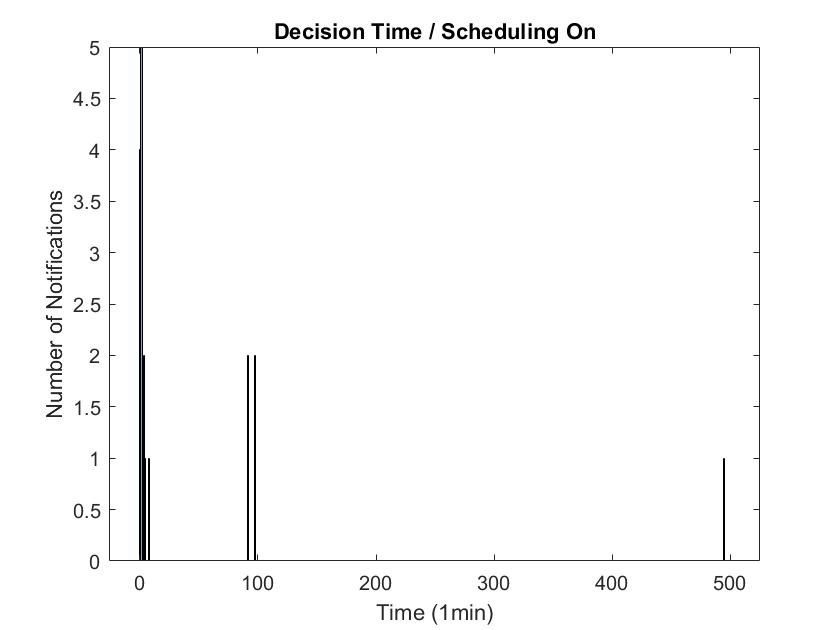

The table this chart was drawn from, first rows:
time, posttime, package, uid, type, schedulingon
1527446553224, 1527446483300, com.sec.android.app.samsungapps, 10025, 1, 1
1527446636090, 1527446553963, com.sec.android.app.samsungapps, 10025, 1, 1
1527446730664, 1527446650448, com.sec.android.app.samsungapps, 10025, 1, 1
1527446731228, 1527446548859, com.sec.android.app.samsungapps, 10025, 1, 1
1527446731364, 1527446633344, com.sec.android.app.samsungapps, 10025, 1, 1
1527446731404, 1527446728999, com.sec.android.app.samsungapps, 10025, 1, 1
1527458425878, 1527458401158, com.sec.android.app.clockpackage, 10176, 1, 1
1527460269621, 1527460201002, com.sec.android.app.clockpackage, 10176, 1, 1
1527460501006, 1527460269656, com.sec.android.app.clockpackage, 10176, 1, 1
1527460511964, 1527460500993, com.sec.android.app.clockpackage, 10176, 1, 1
1527460800980, 1527460511993, com.sec.android.app.clockpackage, 10176, 1, 1
1527460810800, 1527460800963, com.sec.android.app.clockpackage, 10176, 1, 1
1527460821623, 1527431133845, com.kakao.talk, 10194, 1, 1
1527480122464, 1527479678053, com.kakao.talk, 10194, 1, 1
1527481595745, 1527476127287, com.nhn.android.band, 10209, 1, 1
1527481596300, 1527476127328, com.nhn.android.band, 10209, 1, 1
1527482157943, 1527476335431, com.google.android.gm, 10125, 1, 1
1527482157951, 1527476335466, com.google.android.gm, 10125, 1, 1
1527483828378, 1527482281280, android, 1000, 1, 1
1527484252314, 1527483828387, android, 1000, 1, 1
1527485790130, 1527484252271, android, 1000, 1, 1
1527490391674, 1527490391437, com.facebook.orca, 10292, 1, 1
1527490399759, 1527490158589, com.facebook.orca, 10292, 1, 1
1527490409273, 1527486606143, kr.co.aladin.third_shop, 10200, 1, 1
1527491066236, 1527491037437, com.kakao.talk, 10194, 1, 1
1527491438308, 1527491396445, com.kakao.talk, 10194, 1, 1
1527491679593, 1527491064754, com.ebay.kr.auction, 10199, 1, 1
1527494148564, 1527493263013, kr.co.aladin.third_shop, 10200, 1, 1
1527494764802, 1527494764366, gogolook.callgogolook2, 10287, 1, 1
1527494794677, 1527494794340, gogolook.callgogolook2, 10287, 1, 1
1527494931145, 1527494794331, com.android.server.telecom, 1000, 1, 1
1527494931266, 1527494794449, gogolook.callgogolook2, 10287, 1, 1
1527494946790, 1527494946548, gogolook.callgogolook2, 10287, 1, 1
1527494954438, 1527494953911, com.samsung.android.incallui, 1001, 1, 1
1527494954449, 1527494954341, gogolook.callgogolook2, 10287, 1, 1
1527497222137, 1527495662480, msnl.unist.smartpush, 10311, 1, 1
1527497222216, 1527495542208, msnl.unist.smartpush, 10311, 1, 1
1527497222221, 1527495572285, msnl.unist.smartpush, 10311, 1, 1
1527497222234, 1527495619448, msnl.unist.smartpush, 10311, 1, 1
1527497222240, 1527495662433, msnl.unist.smartpush, 10311, 1, 1
1527497222245, 1527495692892, msnl.unist.smartpush, 10311, 1, 1
1527497222250, 1527495720026, msnl.unist.smartpush, 10311, 1, 1
1527497222258, 1527495802756, msnl.unist.smartpush, 10311, 1, 1
1527497222267, 1527495832587, msnl.unist.smartpush, 10311, 1, 1
1527497222273, 1527495856221, msnl.unist.smartpush, 10311, 1, 1
1527497222278, 1527495865642, msnl.unist.smartpush, 10311, 1, 1
1527497222283, 1527495879670, msnl.unist.smartpush, 10311, 1, 1
1527497222287, 1527495897397, msnl.unist.smartpush, 10311, 1, 1
1527497222292, 1527496018090, msnl.unist.smartpush, 10311, 1, 1
1527497222296, 1527496050466, msnl.unist.smartpush, 10311, 1, 1
1527497222300, 1527496060865, msnl.unist.smartpush, 10311, 1, 1
1527497222305, 1527496089179, msnl.unist.smartpush, 10311, 1, 1
1527497222310, 1527496093056, msnl.unist.smartpush, 10311, 1, 1
1527497222314, 1527496123698, msnl.unist.smartpush, 10311, 1, 1
1527497222319, 1527496135452, msnl.unist.smartpush, 10311, 1, 1
1527497222324, 1527496170060, msnl.unist.smartpush, 10311, 1, 1
1527497222328, 1527496179275, msnl.unist.smartpush, 10311, 1, 1
1527497222332, 1527496185031, msnl.unist.smartpush, 10311, 1, 1
1527497222336, 1527496211769, msnl.unist.smartpush, 10311, 1, 1
1527497222341, 1527496271017, msnl.unist.smartpush, 10311, 1, 1
... 22 more rows
